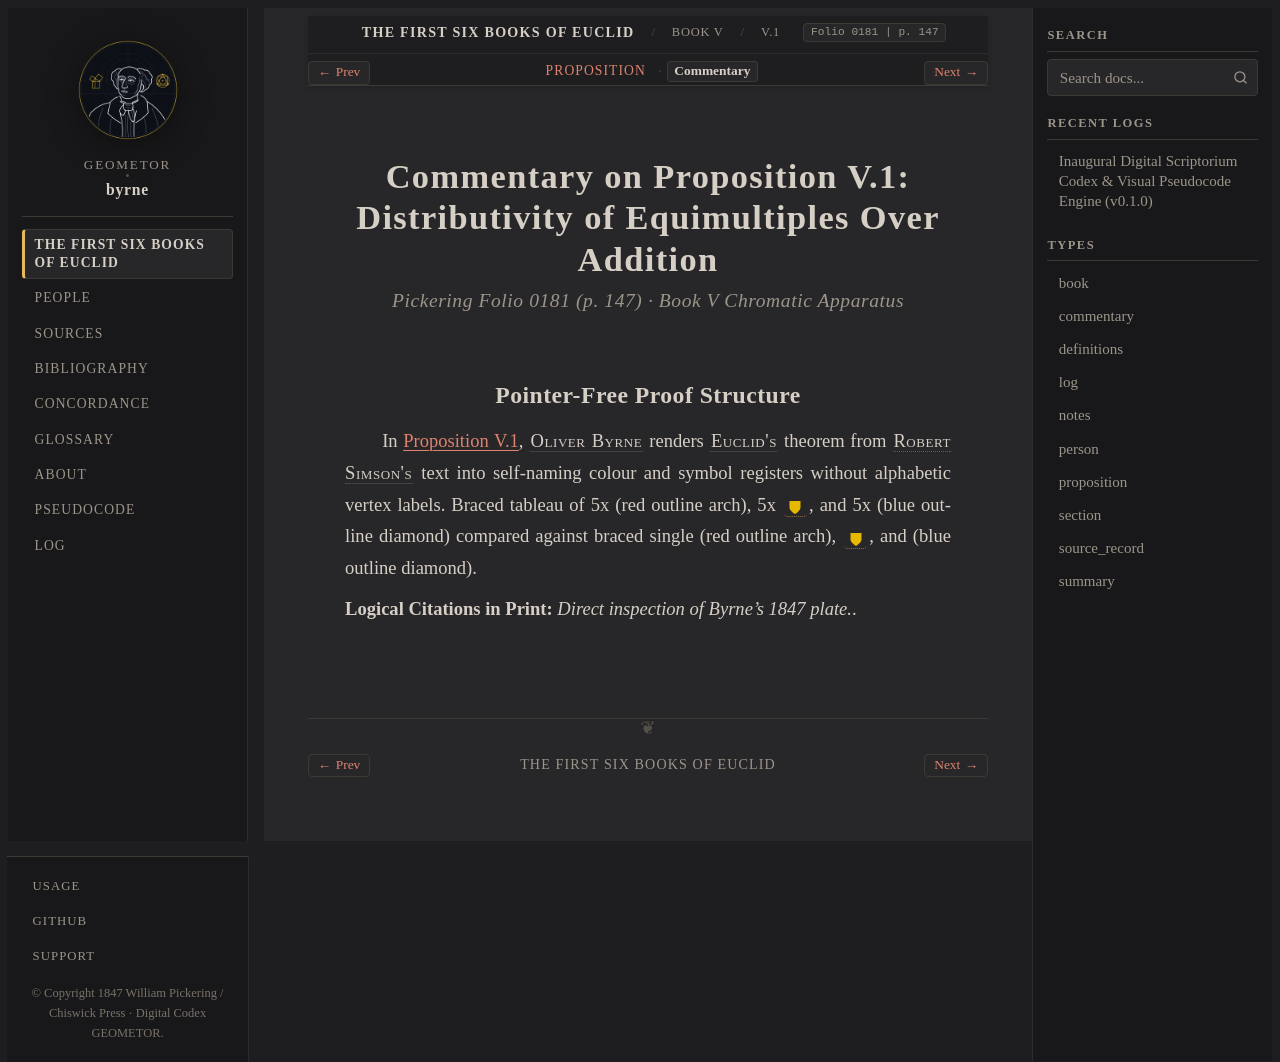

repository: geometor/byrne · page: coloured_euclid/book-v/01/commentary.html · generator: sphinx

:canonical_id: V.1.commentary
:book: V
:proposition: 1
:order: 1
:type: commentary
:title: Commentary — Proposition V.1
:folio: 0181
:page: 147

.. _byrne-v-1-commentary:

.. folio:: 0181
   :page: 147

Commentary on Proposition V.1: Distributivity of Equimultiples Over Addition
============================================================================

.. rubric:: Pickering Folio 0181 (p. 147) · Book V Chromatic Apparatus

Pointer-Free Proof Structure
----------------------------

In :ref:`Proposition V.1 <byrne-v-1>`, :person:`Oliver Byrne <byrne>` renders :person:`Euclid's <euclid>` theorem from :person:`Robert Simson's <simson>` text into self-naming colour and symbol registers without alphabetic vertex labels. Braced tableau of 5x (red outline arch), 5x :byrne-mag:`yellow shield`, and 5x (blue outline diamond) compared against braced single (red outline arch), :byrne-mag:`yellow shield`, and (blue outline diamond).

**Logical Citations in Print:** *Direct inspection of Byrne's 1847 plate.*.
